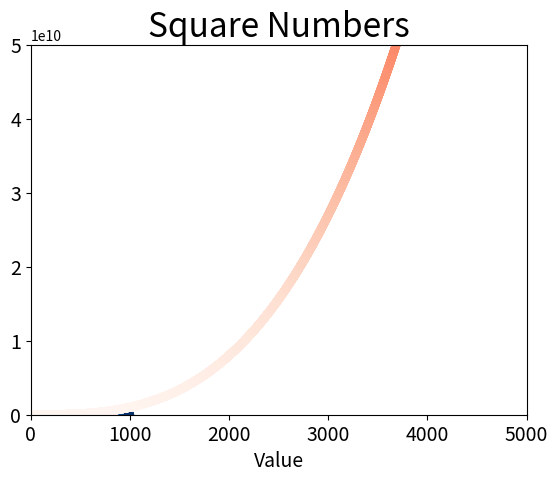

Generate this figure with matplotlib:
import matplotlib.pyplot as plt
x_values = list(range(1, 1001))
y_values = [x**2 for x in x_values]
plt.scatter(x_values, y_values, c=y_values, cmap=plt.cm.Blues,
            edgecolor='none', s=40)  # s为点的尺寸
# 设置图表标题并设置坐标轴标签
plt.title("Square Numbers", fontsize=24)
plt.xlabel('Value', fontsize=14)
plt.ylabel('Square of Value', fontsize=14)
# 设置刻度标记的大小
plt.tick_params(axis='both', which='major', labelsize=14)
# 设置每个坐标轴的取值范围
plt.axis([0, 1100, 0, 1100000])
plt.savefig('squares_plot.png', bbox_inches='tight')


"""excise"""
x_values = list(range(1, 5001))
y_values = [x**3 for x in x_values]
plt.scatter(x_values, y_values, c=y_values, cmap=plt.cm.Reds,
            edgecolor='none', s=40)
plt.xlabel('Value', fontsize=14)
plt.ylabel('', fontsize=14)
plt.tick_params(axis='both', which='major', labelsize=14)
plt.axis([0, 5000, 0, 50000000000])
plt.show()
